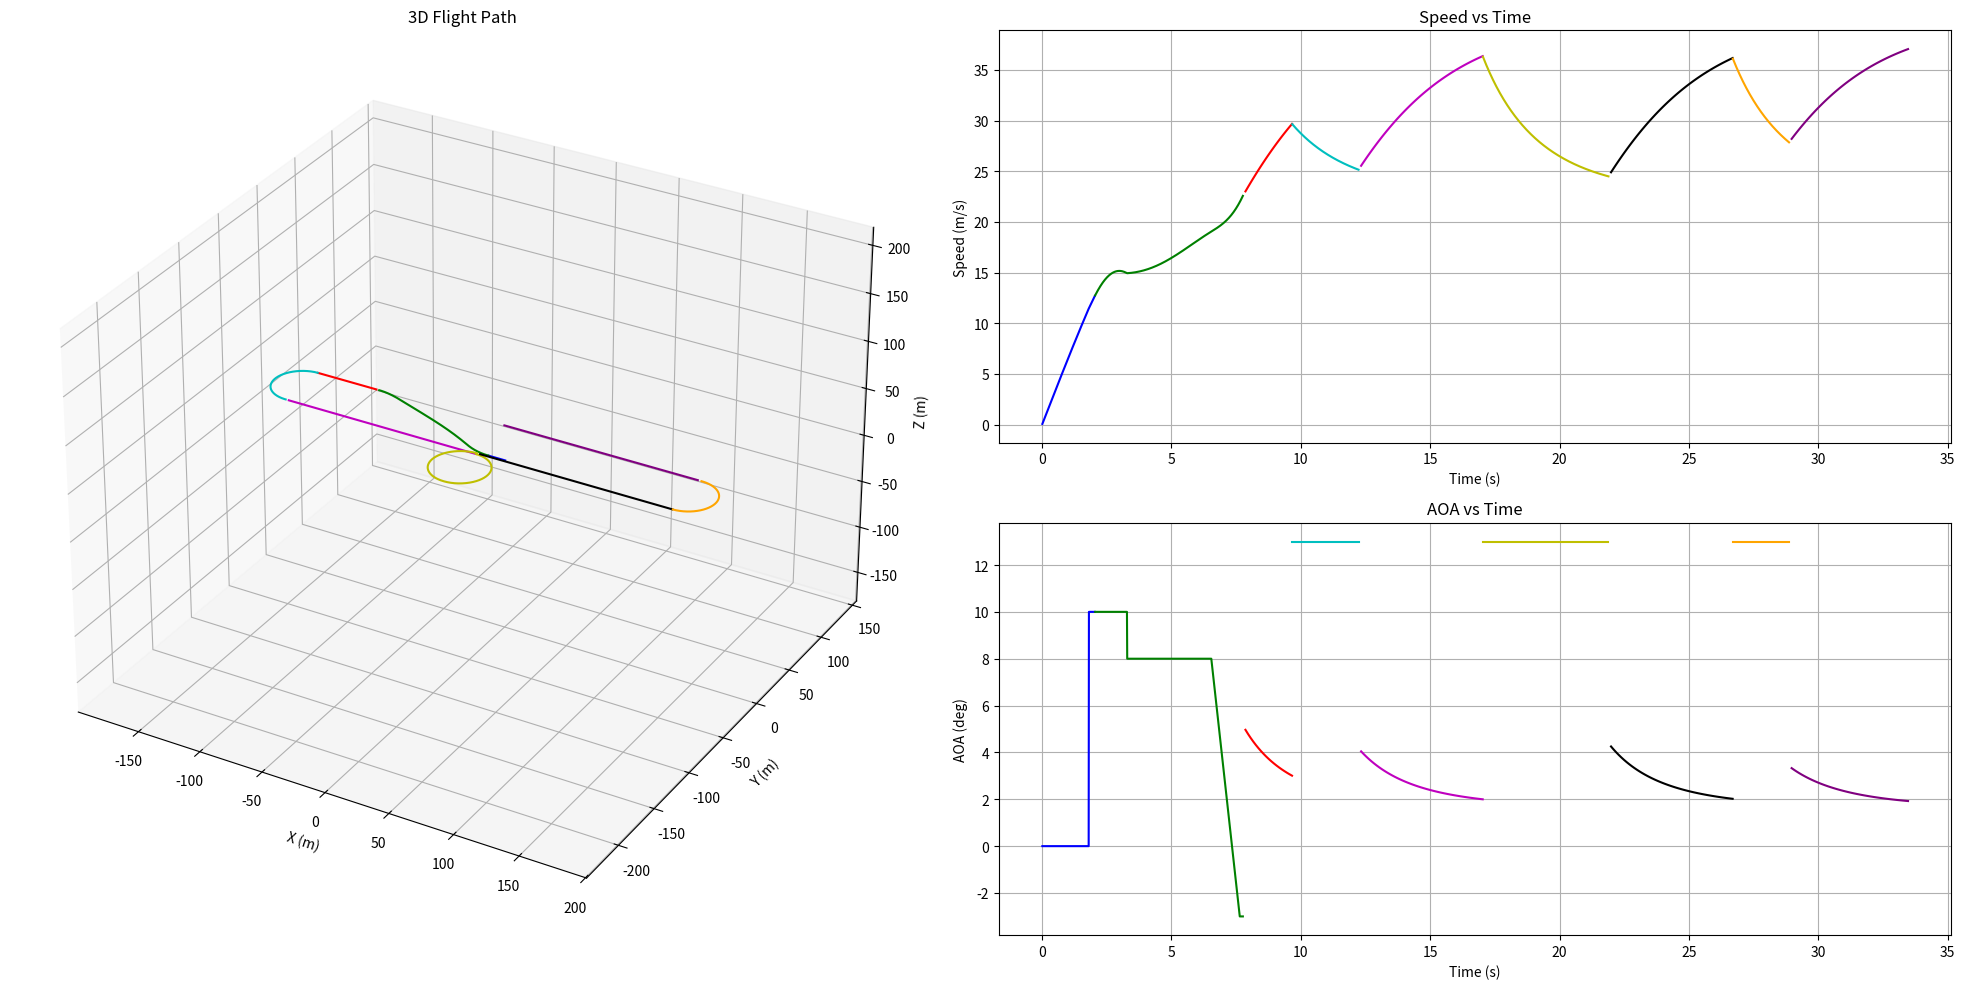

Here is the Python script that generated this plot:
import numpy as np
import math
import matplotlib.pyplot as plt
from scipy.optimize import fsolve
from scipy.interpolate import interp1d


""" constants """
## constant values
g = 9.81        
rho = 1.20     
AOA_stall = 13                      # stall AOA (degree)
AOA_takeoff_max = 10                # maximum AOA intended to be limited at takeoff (degree)
AOA_climb = 8                       # AOA at climb (degree)
h_flap_transition = 5        # altitude at which the aircraft transitions from flap-deployed to flap-retracted (m)

""" variable from previous block """ 
## values below are the example (should be removed)

# values from sizing tool
m_total = 8.5       # total takeoff weight(kg)
m_x1 = 0.2          # X-1 test vehicle weight(kg)

# values from aerodynamic analysis block
alpha_result = [-3.5, -3.0, -2.5, -2.0, -1.5, -1.0, -0.5, 0.0, 0.5, 1.0, 1.5, 2.0, 2.5, 3.0, 3.5, 4.0, 4.5, 5.0, 5.5, 6.0, 6.5, 7.0, 7.5, 8.0, 8.5, 9.0, 9.5, 10.0, 10.5, 11.0, 11.5, 12.0, 12.5, 13.0]

CL_result  = [-0.3, -0.26, -0.22, -0.18, -0.14, -0.1, -0.06, -0.02, 0.02, 0.06, 0.1, 0.14, 0.18, 0.22, 0.26, 0.3, 0.34, 0.38, 0.42, 0.46, 0.5, 0.54, 0.58, 0.62, 0.66, 0.7, 0.74, 0.78, 0.82, 0.86, 0.9, 0.94, 0.98, 1.02]

CD_result = [0.071, 0.069, 0.068, 0.067, 0.066, 0.065, 0.065, 0.065, 0.065, 0.066, 0.066, 0.067, 0.068, 0.068, 0.069, 0.070, 0.071, 0.072, 0.074, 0.075, 0.076, 0.078, 0.079, 0.081, 0.082, 0.084, 0.086, 0.088, 0.090, 0.092, 0.094, 0.13, 0.136, 0.141]

CL_max = 1.10           # maximum lift coefficient
CL_max_flap = 1.75      # maximum lift coefficient with maximum flap deploy
CD_max_flap = 0.26      # maximum drag coefficient with maximum flap deploy
CL_zero_flap = 0.95     # 0 AOA lift coefficient with maximum flap deploy
CD_zero_flap = 0.14     # 0 AOA drag coefficient with maximum flap deploy

# values from sizing parameter

m_empty = 5.0       # empty weight(kg) 
S = 0.6             # wing area(m^2)
AR = 5.4            # wing aspect ratio    
lw = 0.08           # Distance from the aircraft's CG to the main wing AC (m)
lh = 0.93           # Distance from the aircraft's CG to the Horizontal Tail AC (m)


# values from propulsion block
T_max = 6.6 * g     # maximum thrust (N)

""" variables can be calculated from given parameters """
## should not be removed

m_fuel = m_total - m_empty - m_x1                           # fuel weight(kg)
W = m_total * g                                             # total takeoff weight(N)
V_stall = math.sqrt((2*W) / (rho*S*CL_max))                 # stall speed(m/s)
V_takeoff = 1.1 * (math.sqrt((2*W) / (rho*S*CL_max_flap)))  # takeoff speed with maximum flap deploy(m/s)

""" variables that we set at this block"""
T_takeoff = 0.9 * T_max
T_climb = 0.9 * T_max


""" Lift, Drag Coefficient Calculating Function """
## calulate lift, drag coefficient at a specific AOA using interpolation function (with no flap)
# how to use : if you want to know CL at AOA 3.12, use float(CL(3.12)) 
# multiply (lh-lw) / lh at CL to consider the effect from horizontal tail
# interpolate CD using quadratic function 

CL_func = interp1d(alpha_result, (lh-lw) / lh * np.array(CL_result), kind = 'linear', bounds_error = False, fill_value = 'extrapolate')
CD_func = interp1d(alpha_result, CD_result, kind = 'quadratic', bounds_error = False, fill_value = 'extrapolate')
 

"""이전 parameter들"""

# ### Constants ###
# rho = 1.2  # air density (kg/m^3)
# g = 9.81  # gravity (m/s^2)
# m_glider = 7  # glider mass (kg)
# m_payload = 2.5  # payload mass (kg)
# m_x1 = 0.2  # additional mass (kg)
# W = (m_glider + m_payload + m_x1) * g  # total weight (N)
# m = m_glider + m_payload + m_x1  # total mass (kg)
# S = 0.6  # wing area (m^2)
# AR = 7.2  # aspect ratio
# lw = 0.2
# lh = 1
CD0 = 0.1  # zero-lift drag coefficient
CL0 = 0.0  # lift coefficient at zero angle of attack , OpenVSP 결과과
CL_alpha = 0.086  # lift coefficient gradient per degree , OpenVSP 결과
e = 0.8  # Oswald efficiency factor
# T_max = 6.6 * g  # maximum thrust (N)
# V_stall = 15.7  # stall speed (m/s) 
alpha_stall = 13
h_flap = 5


### Helper Functions ###
def magnitude(vector):
    return math.sqrt(sum(x*x for x in vector))

def calculate_induced_drag(C_L):
    return (C_L**2) / (math.pi * AR * e)

def calculate_cruise_alpha_w(v):
    speed = magnitude(v)
    def equation(alpha):
        CL = CL0 + CL_alpha * alpha
        L = 0.5 * rho * speed**2 * S * CL
        return L + T_max * 0.9 * math.sin(math.radians(alpha)) - W
    alpha_w_solution = fsolve(equation, 5, xtol=1e-8, maxfev=1000)
    return alpha_w_solution[0]

### Result Lists ###
time_list = []
distance_list = []
load_factor_list = []
AOA_list = []
position_list = []
v_list = []
a_list = []
phase_index = []

### Acceleration Functions ###
def calculate_acceleration_groundroll(v):
    speed = magnitude(v)

    D = 0.5 * rho * speed**2 * S * CD_zero_flap
    L = 0.5 * rho * speed**2 * S * CL_zero_flap
    a_x = - (T_takeoff - D - 0.03*(W-L)) / m_total            # calculate x direction acceleration 
    return np.array([a_x, 0, 0])


def calculate_acceleration_groundtransition(v):
    speed = magnitude(v)

    D = 0.5 * rho * speed**2 * S * CD_max_flap
    L = 0.5 * rho * speed**2 * S * CL_max_flap
    a_x = - (T_takeoff - D - 0.03*(W-L)) / m_total            # calculate x direction acceleration 
    return np.array([a_x, 0, 0])


def calculate_acceleration_cruise(v, AOA):
    speed = magnitude(v)
    CL = CL0 + CL_alpha * AOA
    CDi = calculate_induced_drag(CL)
    CD = CD0 + CDi
    D = 0.5 * rho * speed**2 * S * CD
    a_x = (T_max * 0.9) / m_total * math.cos(math.radians(AOA)) - D / m_total
    return np.array([a_x, 0, 0])


def calculate_acceleration_climb(v, alpha_w_deg, gamma_rad, z_pos):
    speed = magnitude(v)
    if (z_pos > h_flap_transition):
        CL = float(CL_func(alpha_w_deg))
        CD = float(CD_func(alpha_w_deg))
    else:
        CL = CL_max_flap
        CD = CD_max_flap
    theta_deg = math.degrees(gamma_rad) + alpha_w_deg
    
    D = 0.5 * rho * speed**2 * S * CD
    L = 0.5 * rho * speed**2 * S * CL
    a_x = -(T_climb * math.cos(math.radians(theta_deg)) - L * math.sin(gamma_rad) - D * math.cos(gamma_rad)) / m_total
    a_z = (T_climb * math.sin(math.radians(theta_deg)) + L * math.cos(gamma_rad) - D * math.sin(gamma_rad) - W) / m_total
    return np.array([a_x, 0, a_z])

### Simulation Functions ###
def takeoff_simulation():
    print("\nRunning Takeoff Simulation...")
    dt = 0.01
    v = np.array([0.0, 0.0, 0.0])
    position = np.array([0.0, 0.0, 0.0])
    t = 0.0
    
    # Ground roll until 0.9 times takeoff speed
    while magnitude(v) < 0.9* V_takeoff:
        t += dt
        time_list.append(t)
        
        a = calculate_acceleration_groundroll(v)
        v += a * dt
        position += v * dt
        
        L = 0.5 * rho * magnitude(v)**2 * S * CL_zero_flap
        load_factor_list.append(L/W)
        v_list.append(v.copy())
        AOA_list.append(0)
        a_list.append(a)
        position_list.append(tuple(position))
        
    # Ground transition until takeoff speed    
    while 0.9* V_takeoff <= magnitude(v) <= V_takeoff:
        t += dt
        time_list.append(t)
        
        a = calculate_acceleration_groundtransition(v)
        v += a * dt
        position += v * dt
        
        L = 0.5 * rho * magnitude(v)**2 * S * CL_max_flap
        load_factor_list.append(L / W)
        v_list.append(v.copy())
        AOA_list.append(AOA_takeoff_max)
        a_list.append(a)
        position_list.append(tuple(position))

def climb_simulation(h_target):
    print("\nRunning Climb Simulation...")
    
    dt = 0.01
    n_steps = int(60 / dt)  # Max 60 seconds simulation
    v = v_list[-1].copy()
    d = distance_list[-1] if distance_list else 0
    t = time_list[-1]
    x_pos, y_pos, z_pos = position_list[-1]
    theta_deg = 0

    for step in range(n_steps):
        t += dt
        time_list.append(t)

        # Calculate climb angle
        gamma_rad = math.atan2(v[2], abs(v[0]))
        
        # set AOA at climb (if altitude is below target altitude, set AOA to AOA_climb. if altitude exceed target altitude, decrease AOA gradually to -2 degree)
        if(z_pos < h_flap_transition):
            alpha_w_deg = AOA_takeoff_max
        elif(h_flap_transition <= z_pos < h_target):
            alpha_w_deg = AOA_climb
        else:
            alpha_w_deg -= 0.1
            alpha_w_deg = max(alpha_w_deg , -3)
       
        # Calculate load factor
        if (z_pos < h_flap_transition):
            CL = CL_max_flap
        else:
            CL = float(CL_func(alpha_w_deg))
        L = 0.5 * rho * magnitude(v)**2 * S * CL
        load_factor = L / W
        load_factor_list.append(load_factor)

        # RK4 integration
        a1 = calculate_acceleration_climb(v, alpha_w_deg, gamma_rad, z_pos)
        v1 = v + (a1*dt/2)
        a2 = calculate_acceleration_climb(v1, alpha_w_deg, gamma_rad, z_pos)
        v2 = v + (a2*dt/2)
        a3 = calculate_acceleration_climb(v2, alpha_w_deg, gamma_rad,z_pos)
        v3 = v + a3*dt
        a4 = calculate_acceleration_climb(v3, alpha_w_deg, gamma_rad, z_pos)
        
        a = (a1 + 2*a2 + 2*a3 + a4)/6
        v += a*dt

        # Update position
        x_pos += v[0] * dt
        z_pos += v[2] * dt
        d += magnitude(v)*dt
        position_list.append((x_pos, y_pos, z_pos))

        # Store results
        v_list.append(v.copy())
        AOA_list.append(alpha_w_deg)
        a_list.append(a)
        distance_list.append(d)

        # break when climb angle goes to zero
        if gamma_rad < 0:
            print(f"cruise altitude is {z_pos:.2f} m.")
            break

def cruise_simulation(x_final, direction='+'):
    print("\nRunning Cruise Simulation...")
    dt = 0.1
    max_steps = 1000
    step = 0
    
    # Initialize vectors
    v = v_list[-1].copy()
    v[2] = 0  # Zero vertical velocity
    speed = magnitude(v)
    if direction == '+':
        v = np.array([speed, 0, 0])  # Align with x-axis
    else:
        v = np.array([-speed, 0, 0])
        
    t = time_list[-1]
    x_pos, y_pos, z_pos = position_list[-1]
    d = distance_list[-1] if distance_list else 0
    
    while step < max_steps:
        step += 1
        t += dt
        time_list.append(t)
        
        # Calculate alpha_w first
        alpha_w_deg = calculate_cruise_alpha_w(v)
        
        # RK4 integration
        a1 = calculate_acceleration_cruise(v, alpha_w_deg)
        v1 = v + a1 * dt / 2
        a2 = calculate_acceleration_cruise(v1, alpha_w_deg)
        v2 = v + a2 * dt / 2
        a3 = calculate_acceleration_cruise(v2, alpha_w_deg)
        v3 = v + a3 * dt
        a4 = calculate_acceleration_cruise(v3, alpha_w_deg)
        
        a = (a1 + 2 * a2 + 2 * a3 + a4) / 6
        if direction == '+': v += a * dt
        else: v -= a * dt
            
        # Speed limiting while maintaining direction
        speed = magnitude(v)
        if speed > 50:  # Original speed limit
            v = v * (50 / speed)
            
        # Update position
        dx = v[0] * dt
        dy = v[1] * dt
        x_pos += dx
        y_pos += dy
        d += math.sqrt(dx*dx + dy*dy)
        position_list.append((x_pos, y_pos, z_pos))
        
        # Calculate and store results
        CL = CL0 + CL_alpha * alpha_w_deg
        L = 0.5 * rho * speed**2 * S * CL
        
        # Store results
        load_factor_list.append(L / W)
        v_list.append(v.copy())
        AOA_list.append(alpha_w_deg)
        a_list.append(a)
        distance_list.append(d)
        
        # Check if we've reached target x position
        if direction == '+':
            if x_pos >= x_final:
                break
        else:
            if x_pos <= x_final:
                break

def turn_simulation(target_angle_deg, direction="right"):
    print("\nRunning Turn Simulation...")
    
    # 초기 설정
    dt = 0.01
    v = v_list[-1].copy()
    d = distance_list[-1] if distance_list else 0
    t = time_list[-1]
    x_pos, y_pos, z_pos = position_list[-1]
    speed = magnitude(v)

    # Initialize turn tracking
    target_angle_rad = math.radians(target_angle_deg)
    turned_angle_rad = 0

    # Get initial heading and setup turn center
    initial_angle_rad = math.atan2(v[1], v[0])
    current_angle_rad = initial_angle_rad

    step = 0

    # Turn
    while abs(turned_angle_rad) < abs(target_angle_rad):
        t += dt
        time_list.append(t)
        
        CL = CL0 + CL_alpha * alpha_stall
        L = CL * (0.5 * rho * speed**2) * S
        phi_rad = math.acos(W/L)
        a_centripetal = (L * math.sin(phi_rad)) / m_total
        R = (m_total * speed**2)/(L * math.sin(phi_rad))
        omega = speed / R
        load_factor = 1 / math.cos(phi_rad)

        CD = CD0 + calculate_induced_drag(CL)
        D = CD * (0.5 * rho * speed**2) * S
        a_tangential = (T_max * 0.55 - D) / m_total
        speed += a_tangential * dt

        # Calculate turn center
        if direction == "right":
            center_x = x_pos - R * math.sin(current_angle_rad)
            center_y = y_pos + R * math.cos(current_angle_rad)
        else:
            center_x = x_pos + R * math.sin(current_angle_rad)
            center_y = y_pos - R * math.cos(current_angle_rad)

        # Update heading based on angular velocity
        if direction == "right":
            current_angle_rad += omega * dt
            turned_angle_rad += omega * dt
        else:
            current_angle_rad -= omega * dt
            turned_angle_rad -= omega * dt
        
        # Calculate new position relative to turn center
        if direction == "right":
            x_pos = center_x + R * math.sin(current_angle_rad)
            y_pos = center_y - R * math.cos(current_angle_rad)
        else:
            x_pos = center_x - R * math.sin(current_angle_rad)
            y_pos = center_y + R * math.cos(current_angle_rad)

        # Update velocity direction (tangent to the circular path)
        v = np.array([
            speed * math.cos(current_angle_rad),
            speed * math.sin(current_angle_rad),
            0
        ])

        a = np.array([a_tangential * math.cos(current_angle_rad) - a_centripetal * math.sin(current_angle_rad),
                     a_tangential * math.sin(current_angle_rad) + a_centripetal * math.cos(current_angle_rad),
                     0])
        
        # Store results
        a_list.append(a)
        d += speed * dt
        position_list.append((x_pos, y_pos, z_pos))
        v_list.append(v.copy())
        distance_list.append(d)
        load_factor_list.append(load_factor)
        AOA_list.append(alpha_stall)

        # if (step%500 == 0):
        #     print(f"CL: {CL:.2f}")
        #     print(f"L: {L:.2f} N")
        #     print(f"phi_deg: {math.degrees(phi_rad):.2f} deg")
        #     # print(f"radius: {R:.2f} m")
        #     print(f"speed: {speed:.2f} m/s\n")
        #     # print(f"omega: {omega:.2f} rad/s")

### Mission Function & Plotting ###
def run_mission():
    phase_index.append(0)

    # Phase 1: Takeoff
    takeoff_simulation()
    print(f"Takeoff Complete at position: {position_list[-1]}")
    phase_index.append(len(time_list))
    
    # Phase 2: Climb to 30m
    climb_simulation(30)
    print(f"Climb Complete at position: {position_list[-1]}")
    phase_index.append(len(time_list))
    
    # Phase 3: Initial cruise
    cruise_simulation(-152, direction="-")
    print(f"First Cruise Complete at position: {position_list[-1]}")
    phase_index.append(len(time_list))
    
    # Phase 4: First turn (180 degrees)
    turn_simulation(180, direction="right")
    print(f"First Turn Complete at position: {position_list[-1]}")
    phase_index.append(len(time_list))
    
    # Phase 5: Return cruise
    cruise_simulation(0, direction="+")
    print(f"Second Cruise Complete at position: {position_list[-1]}")
    phase_index.append(len(time_list))
    
    # Phase 6: Full loop (360 degrees)
    turn_simulation(360, direction="left")
    print(f"Loop Complete at position: {position_list[-1]}")
    phase_index.append(len(time_list))
    
    # Phase 7: Outbound cruise
    cruise_simulation(152, direction="+")
    print(f"Third Cruise Complete at position: {position_list[-1]}")
    phase_index.append(len(time_list))
    
    # Phase 8: Final turn (180 degrees)
    turn_simulation(180, direction="right")
    print(f"Final Turn Complete at position: {position_list[-1]}")
    phase_index.append(len(time_list))
    
    # Phase 9: Return cruise
    cruise_simulation(0, direction="-")
    print(f"Final Cruise Complete at position: {position_list[-1]}")
    phase_index.append(len(time_list))

def plot_results():
    x_coords = [pos[0] for pos in position_list]
    y_coords = [pos[1] for pos in position_list]
    z_coords = [pos[2] for pos in position_list]
    speeds = [magnitude(v) for v in v_list]
    
    plt.figure(figsize=(20, 10))

    gridspec = plt.GridSpec(2, 2, width_ratios=[1, 1], height_ratios=[1, 1])

    colors = ['b', 'g', 'r', 'c', 'm', 'y', 'k', 'orange', 'purple']  # Define colors for phases

    # # 3D trajectory
    # ax1 = plt.subplot(gridspec[:, 0], projection='3d')
    # for i in range(len(phase_index) - 1):
    #     start, end = phase_index[i], phase_index[i + 1]
    #     ax1.plot(x_coords[start:end], y_coords[start:end], z_coords[start:end], color=colors[i % len(colors)], label=f"Phase {i+1}")
    # ax1.set_box_aspect([max(x_coords)-min(x_coords), max(y_coords)-min(y_coords), max(z_coords)-min(z_coords)])
    # ax1.set_title('3D Flight Path')
    # ax1.set_xlabel('X (m)')
    # ax1.set_ylabel('Y (m)')
    # ax1.set_zlabel('Z (m)')

    # 3D trajectory
    ax1 = plt.subplot(gridspec[:, 0], projection='3d')
    for i in range(len(phase_index) - 1):
        start, end = phase_index[i], phase_index[i + 1]
        ax1.plot(x_coords[start:end], y_coords[start:end], z_coords[start:end], color=colors[i % len(colors)], label=f"Phase {i+1}")

    # Get current axis limits
    x_limits = ax1.get_xlim()
    y_limits = ax1.get_ylim()
    z_limits = ax1.get_zlim()

    # Find the max range for uniform scaling
    x_range = x_limits[1] - x_limits[0]
    y_range = y_limits[1] - y_limits[0]
    z_range = z_limits[1] - z_limits[0]
    max_range = max(x_range, y_range, z_range)

    # Set the new limits
    mid_x = 0.5 * (x_limits[0] + x_limits[1])
    mid_y = 0.5 * (y_limits[0] + y_limits[1])
    mid_z = 0.5 * (z_limits[0] + z_limits[1])
    ax1.set_xlim(mid_x - max_range / 2, mid_x + max_range / 2)
    ax1.set_ylim(mid_y - max_range / 2, mid_y + max_range / 2)
    ax1.set_zlim(mid_z - max_range / 2, mid_z + max_range / 2)

    ax1.set_title('3D Flight Path')
    ax1.set_xlabel('X (m)')
    ax1.set_ylabel('Y (m)')
    ax1.set_zlabel('Z (m)')


    # Speed profile
    ax2 = plt.subplot(gridspec[0, 1])
    for i in range(len(phase_index) - 1):
        start, end = phase_index[i], phase_index[i + 1]
        ax2.plot(time_list[start:end], speeds[start:end], color=colors[i % len(colors)], label=f"Phase {i+1}")
    ax2.set_title('Speed vs Time')
    ax2.set_xlabel('Time (s)')
    ax2.set_ylabel('Speed (m/s)')
    ax2.grid(True)

    # AOA profile
    ax3 = plt.subplot(gridspec[1, 1])
    for i in range(len(phase_index) - 1):
        start, end = phase_index[i], phase_index[i + 1]
        ax3.plot(time_list[start:end], AOA_list[start:end], color=colors[i % len(colors)], label=f"Phase {i+1}")
    ax3.set_title('AOA vs Time')
    ax3.set_xlabel('Time (s)')
    ax3.set_ylabel('AOA (deg)')
    ax3.grid(True)

    plt.tight_layout()
    plt.show()

if __name__ == "__main__":
    run_mission()
    plot_results()